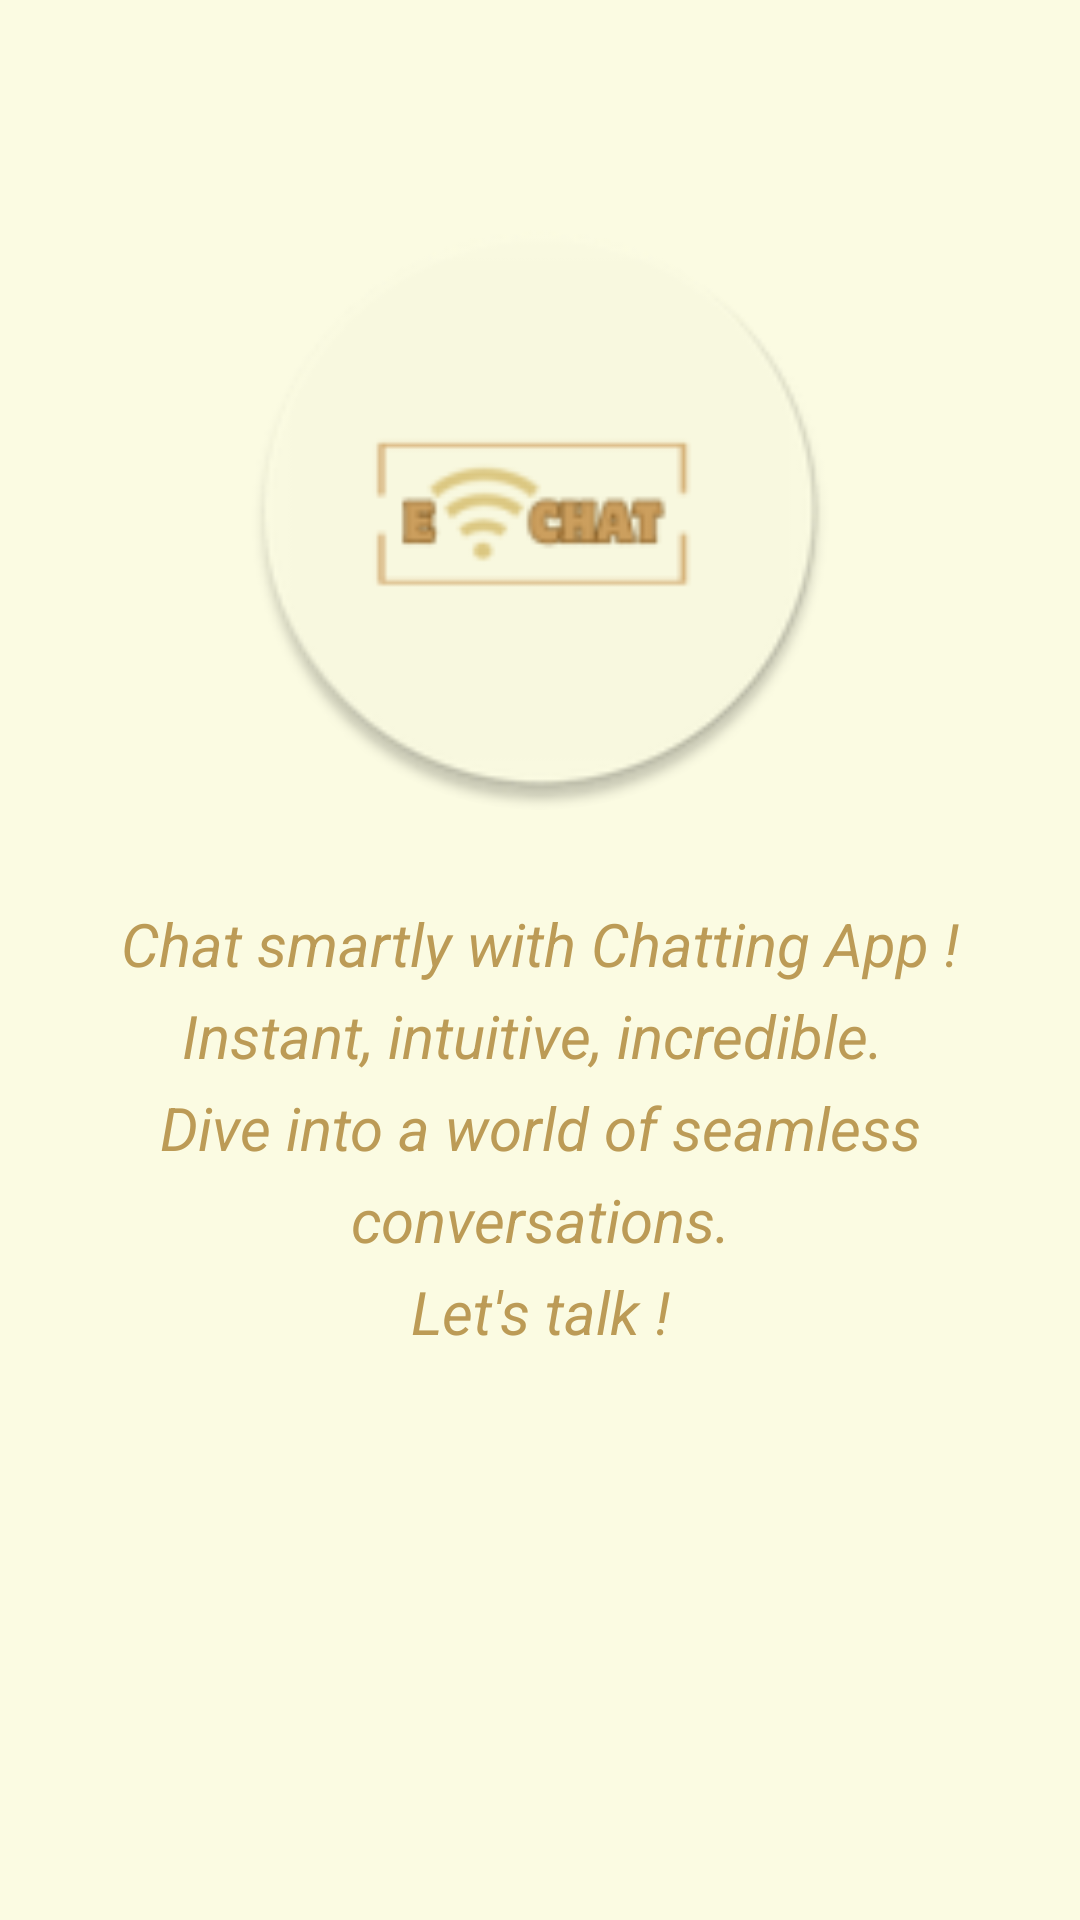

Layout XML and referenced resources for this Android screen:
<!-- AndroidManifest.xml: application theme Base.Theme.ChattingApp -->
<!-- res/layout/activity_splash_screen.xml -->
<?xml version="1.0" encoding="utf-8"?>
<ScrollView xmlns:android="http://schemas.android.com/apk/res/android"
    xmlns:app="http://schemas.android.com/apk/res-auto"
    xmlns:tools="http://schemas.android.com/tools"
    android:layout_width="match_parent"
    android:layout_height="match_parent"
    tools:context=".SplashScreenActivity"
    android:gravity="center_horizontal"
    android:orientation="vertical"
    android:background="@color/verylightcream"
    android:padding="10dp">

        <LinearLayout
            android:layout_width="match_parent"
            android:layout_height="match_parent"
            android:orientation="vertical"
            android:gravity="center_horizontal">
            <androidx.constraintlayout.utils.widget.ImageFilterView
                android:id="@+id/splashscreenicon"
                android:layout_width="200dp"
                android:layout_height="200dp"
                app:roundPercent="1"
                android:scaleType="fitXY"
                android:layout_marginTop="60dp"
                android:src="@mipmap/chat_app_icon_round"
                />

            <TextView
                android:id="@+id/splashscreengreeting"
                android:layout_width="wrap_content"
                android:layout_height="wrap_content"
                android:layout_marginTop="30dp"
                android:padding="1dp"
                android:text="@string/greeting"
                android:lineSpacingExtra="7dp"
                android:textStyle="italic"
                android:gravity="center"
                android:textColor="@color/brownish"
                android:textSize="20sp"/>




        </LinearLayout>





    </ScrollView>
<!-- resources referenced by this layout -->
<resources>
  <color name="brownish">#bc9b56</color>
  <color name="verylightcream">#fbfbe2</color>
  <!-- mipmap chat_app_icon_round: webp bitmap (mipmap-hdpi, 2526 bytes) -->
  <string name="greeting">"Chat smartly with Chatting App !\nInstant, intuitive, incredible. \nDive into a world of seamless conversations.\nLet's talk !"</string>
  <style name="Base.Theme.ChattingApp" parent="Theme.Material3.DayNight.NoActionBar">
          
           <item name="colorPrimary">@color/brownish</item>
          <item name="android:windowIsTranslucent">true</item>
          <item name="android:windowLayoutInDisplayCutoutMode" tools:targetApi="o_mr1">shortEdges</item>
      </style>
</resources>
